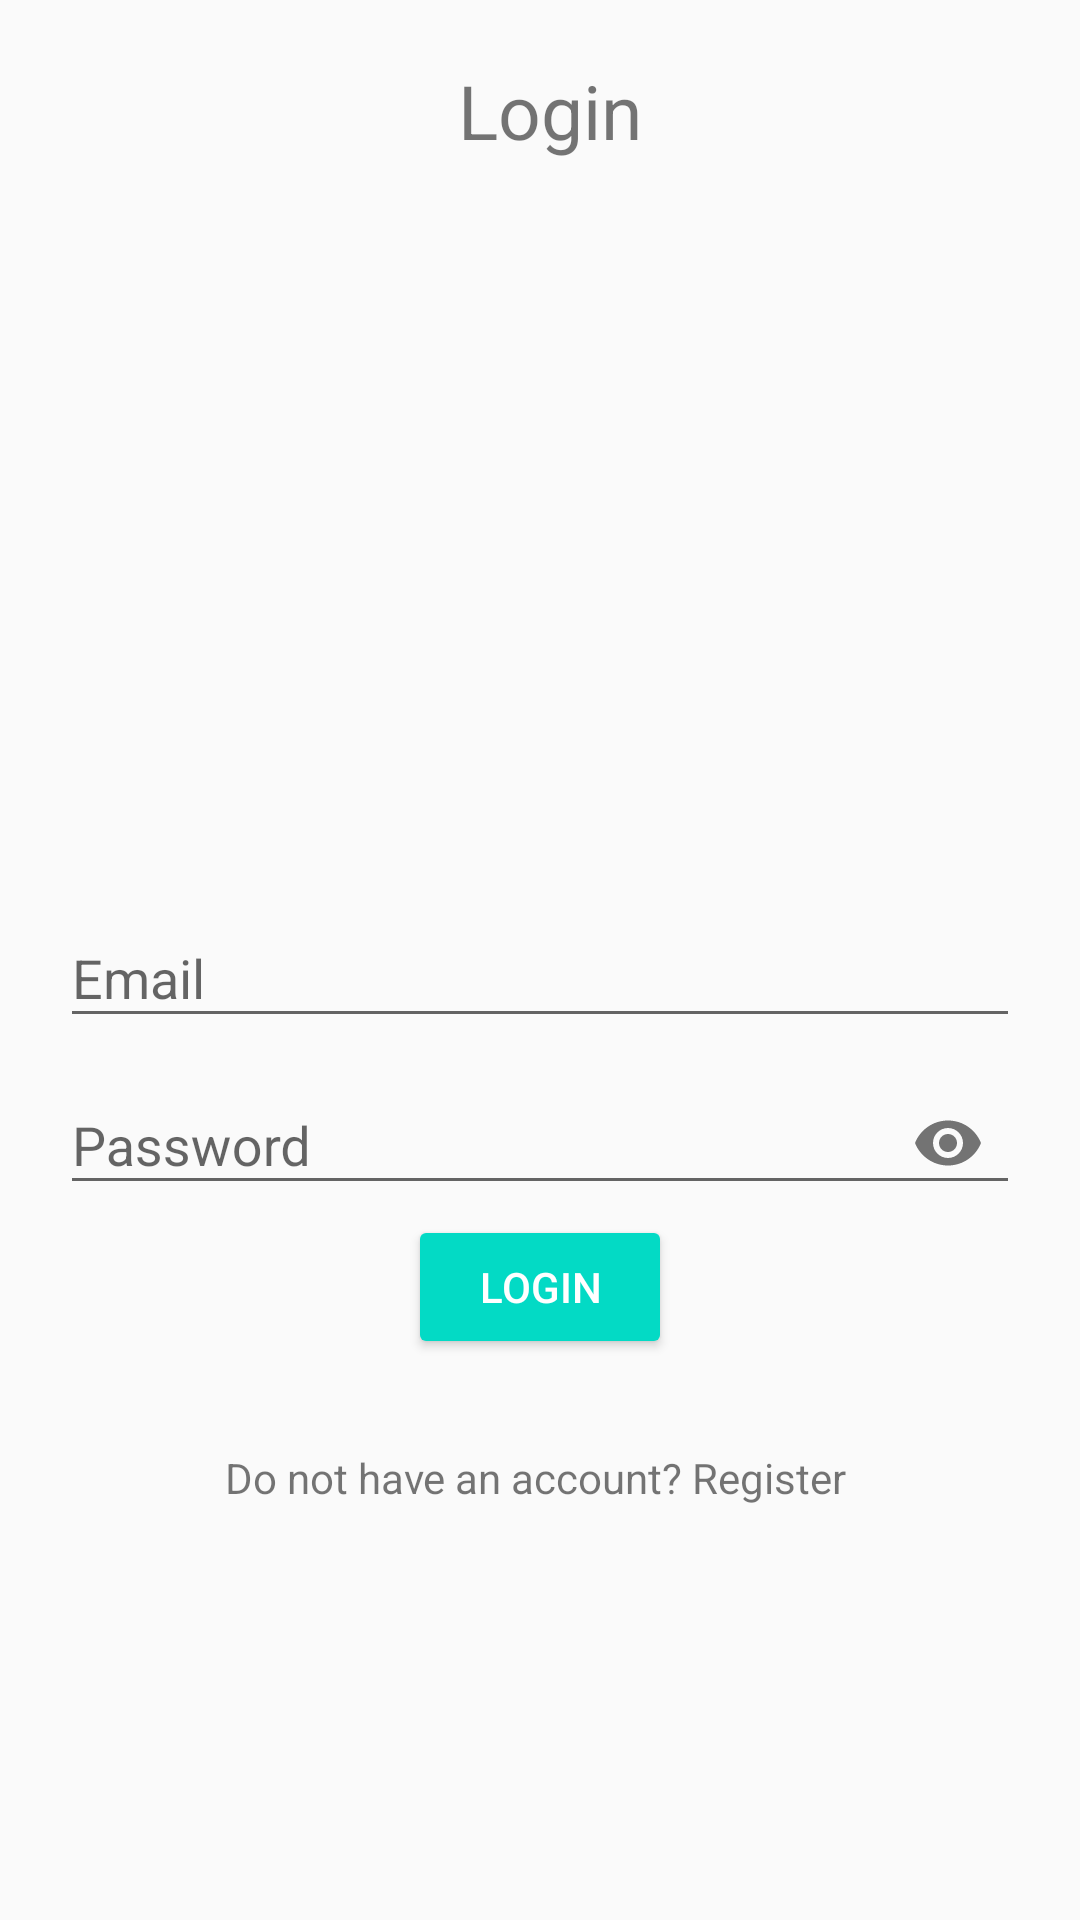

Produce the Android XML layout that renders to this screen, including the resource entries it uses.
<!-- AndroidManifest.xml: application theme AppTheme -->
<!-- res/layout/activity_login.xml -->
<?xml version="1.0" encoding="utf-8"?>
<RelativeLayout xmlns:android="http://schemas.android.com/apk/res/android"
    xmlns:app="http://schemas.android.com/apk/res-auto"
    xmlns:tools="http://schemas.android.com/tools"
    android:layout_width="match_parent"
    android:layout_height="match_parent"
    android:padding="20dp"
    tools:context=".LoginActivity">
    <TextView
        android:text=" Login"
        android:layout_width="match_parent"
        android:layout_height="match_parent"
        android:textAlignment="center"
        android:textColor="@color/colorBlack"
        android:textSize="25dp"/>
    <com.google.android.material.textfield.TextInputLayout
        android:layout_width="match_parent"
        android:layout_height="wrap_content"
        android:layout_centerVertical="true"
        android:id="@+id/emailTIL">
        <EditText
            android:id="@+id/emailEt"
            android:inputType="textEmailAddress"
            android:layout_width="match_parent"
            android:layout_height="wrap_content"
            android:hint="Email"/>
    </com.google.android.material.textfield.TextInputLayout>
    <com.google.android.material.textfield.TextInputLayout
        android:layout_width="match_parent"
        android:layout_height="wrap_content"
        android:id="@+id/passwordTIL"
        app:passwordToggleEnabled="true"
        app:passwordToggleContentDescription="hello"
        android:layout_below="@id/emailTIL">
        <EditText
            android:id="@+id/passwordEt"
            android:inputType="textPassword"
            android:layout_width="match_parent"
            android:layout_height="wrap_content"
            android:hint="Password"/>
    </com.google.android.material.textfield.TextInputLayout>
    <Button
        android:id="@+id/loginBtn"
        android:text="Login"
        android:drawableLeft="@drawable/ic_baseline_vpn_key_white"
        android:layout_centerHorizontal="true"
        android:layout_below="@id/passwordTIL"
        style="@style/Base.Widget.AppCompat.Button.Colored"
        android:layout_width="wrap_content"
        android:layout_height="wrap_content"/>
    <TextView
        android:layout_width="match_parent"
        android:layout_marginTop="30dp"
        android:textColor="@color/colorBlack"
        android:layout_height="wrap_content"
        android:textAlignment="center"
        android:id="@+id/dont_have_accoutTv"
        android:layout_below="@id/loginBtn"
        android:text="Do not have an account? Register "
        android:clickable="true"/>
</RelativeLayout>
<!-- resources referenced by this layout -->
<resources>
  <style name="AppTheme" parent="Theme.AppCompat.Light.DarkActionBar">
          
          <item name="colorPrimary">@color/colorPrimary</item>
          <item name="colorPrimaryDark">@color/colorPrimaryDark</item>
          <item name="colorAccent">@color/colorAccent</item>
      </style>
  <!-- not gathered from this repository: default colours our renderer supplied (Android Studio template values) -->
  <color name="colorPrimary">#FF6200EE</color>
  <color name="colorPrimaryDark">#FF3700B3</color>
  <color name="colorAccent">#FF03DAC5</color>
</resources>
